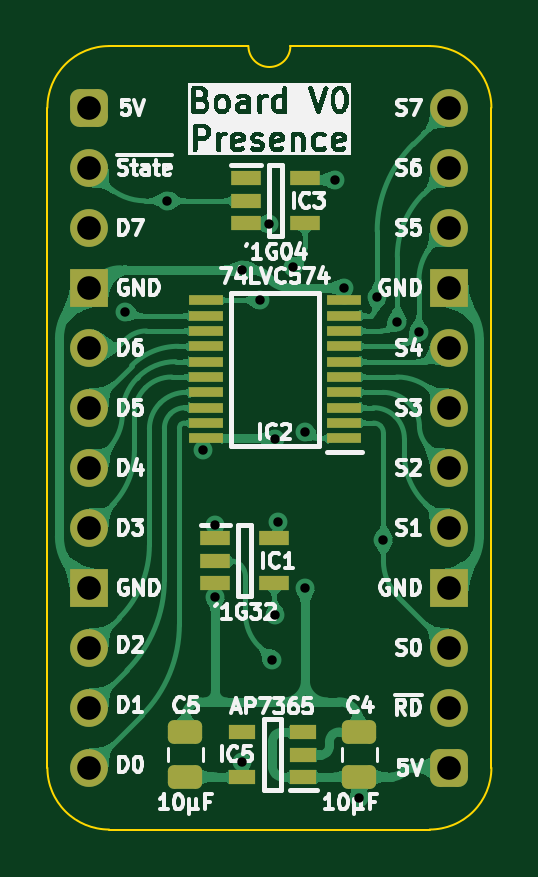
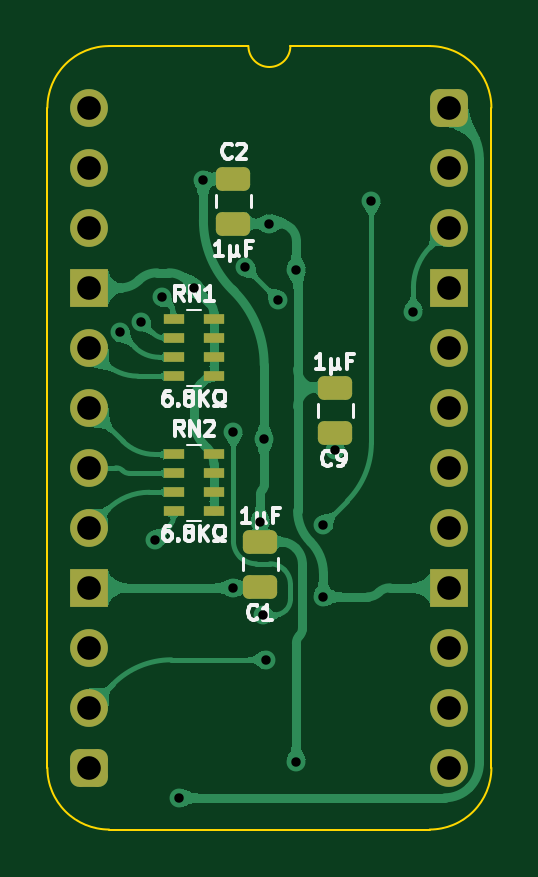
Circuit board: 11 layer files. Board 18.8 x 33.2 mm.
- bottom_copper: HCP65 Board Presence-B_Cu.gbl (70144 bytes)
- bottom_mask: HCP65 Board Presence-B_Mask.gbs (2685 bytes)
- paste: HCP65 Board Presence-B_Paste.gbp (1931 bytes)
- bottom_silk: HCP65 Board Presence-B_Silkscreen.gbo (17284 bytes)
- outline: HCP65 Board Presence-Edge_Cuts.gm1 (1111 bytes)
- top_copper: HCP65 Board Presence-F_Cu.gtl (108886 bytes)
- top_mask: HCP65 Board Presence-F_Mask.gts (3071 bytes)
- paste: HCP65 Board Presence-F_Paste.gtp (2317 bytes)
- top_silk: HCP65 Board Presence-F_Silkscreen.gto (85637 bytes)
- drill: HCP65 Board Presence-NPTH.drl (277 bytes)
- drill: HCP65 Board Presence-PTH.drl (983 bytes)

=== bottom_copper: HCP65 Board Presence-B_Cu.gbl (70144 bytes, source omitted) ===
=== bottom_mask: HCP65 Board Presence-B_Mask.gbs (2685 bytes, source withheld) ===
=== paste: HCP65 Board Presence-B_Paste.gbp (1931 bytes, source withheld) ===
=== bottom_silk: HCP65 Board Presence-B_Silkscreen.gbo (17284 bytes, source omitted) ===
=== outline: HCP65 Board Presence-Edge_Cuts.gm1 ===
%TF.GenerationSoftware,KiCad,Pcbnew,9.0.7*%
%TF.CreationDate,2026-01-29T14:57:27+02:00*%
%TF.ProjectId,HCP65 Board Presence,48435036-3520-4426-9f61-726420507265,V0*%
%TF.SameCoordinates,Original*%
%TF.FileFunction,Profile,NP*%
%FSLAX46Y46*%
G04 Gerber Fmt 4.6, Leading zero omitted, Abs format (unit mm)*
G04 Created by KiCad (PCBNEW 9.0.7) date 2026-01-29 14:57:27*
%MOMM*%
%LPD*%
G01*
G04 APERTURE LIST*
%TA.AperFunction,Profile*%
%ADD10C,0.100000*%
%TD*%
G04 APERTURE END LIST*
D10*
%TO.C,J1*%
X-1778000Y-27940000D02*
X-1778000Y0D01*
X6731000Y2616200D02*
X835732Y2613732D01*
X14404267Y2613733D02*
X8509000Y2616200D01*
X14404268Y-30553732D02*
X835733Y-30553733D01*
X17018000Y-27940000D02*
X17017999Y1D01*
X-1778000Y0D02*
G75*
G02*
X835732Y2613732I2613731J1D01*
G01*
X835733Y-30553733D02*
G75*
G02*
X-1778003Y-27940000I-3J2613733D01*
G01*
X8509000Y2616200D02*
G75*
G02*
X6731000Y2616200I-889000J0D01*
G01*
X14404267Y2613733D02*
G75*
G02*
X17018003Y1I3J-2613733D01*
G01*
X17018000Y-27940000D02*
G75*
G02*
X14404268Y-30553730I-2613730J0D01*
G01*
%TD*%
M02*

=== top_copper: HCP65 Board Presence-F_Cu.gtl (108886 bytes, source omitted) ===
=== top_mask: HCP65 Board Presence-F_Mask.gts (3071 bytes, source withheld) ===
=== paste: HCP65 Board Presence-F_Paste.gtp (2317 bytes, source withheld) ===
=== top_silk: HCP65 Board Presence-F_Silkscreen.gto (85637 bytes, source omitted) ===
=== drill: HCP65 Board Presence-NPTH.drl ===
M48
; DRILL file {KiCad 9.0.7} date 2026-01-29T14:57:30+0200
; FORMAT={-:-/ absolute / inch / decimal}
; #@! TF.CreationDate,2026-01-29T14:57:30+02:00
; #@! TF.GenerationSoftware,Kicad,Pcbnew,9.0.7
; #@! TF.FileFunction,NonPlated,1,2,NPTH
FMAT,2
INCH
%
G90
G05
M30

=== drill: HCP65 Board Presence-PTH.drl ===
M48
; DRILL file {KiCad 9.0.7} date 2026-01-29T14:57:30+0200
; FORMAT={-:-/ absolute / inch / decimal}
; #@! TF.CreationDate,2026-01-29T14:57:30+02:00
; #@! TF.GenerationSoftware,Kicad,Pcbnew,9.0.7
; #@! TF.FileFunction,Plated,1,2,PTH
FMAT,2
INCH
; #@! TA.AperFunction,Plated,PTH,ViaDrill
T1C0.0157
; #@! TA.AperFunction,Plated,PTH,ComponentDrill
T2C0.0394
%
G90
G05
T1
X0.06Y-0.34
X0.13Y-0.155
X0.19Y-0.57
X0.21Y-0.695
X0.21Y-0.815
X0.255Y-0.27
X0.255Y-1.09
X0.285Y-0.3207
X0.3Y-0.193
X0.305Y-0.92
X0.3087Y-0.5521
X0.31Y-0.845
X0.315Y-0.69
X0.34Y-0.265
X0.36Y-0.54
X0.36Y-0.8
X0.41Y-0.12
X0.425Y-0.3
X0.45Y-1.15
X0.4796Y-0.3158
X0.49Y-0.72
X0.5132Y-0.3563
X0.5492Y-0.3742
T2
X0.0Y0.0
X0.0Y-0.1
X0.0Y-0.2
X0.0Y-0.3
X0.0Y-0.4
X0.0Y-0.5
X0.0Y-0.6
X0.0Y-0.7
X0.0Y-0.8
X0.0Y-0.9
X0.0Y-1.0
X0.0Y-1.1
X0.6Y0.0
X0.6Y-0.1
X0.6Y-0.2
X0.6Y-0.3
X0.6Y-0.4
X0.6Y-0.5
X0.6Y-0.6
X0.6Y-0.7
X0.6Y-0.8
X0.6Y-0.9
X0.6Y-1.0
X0.6Y-1.1
M30
